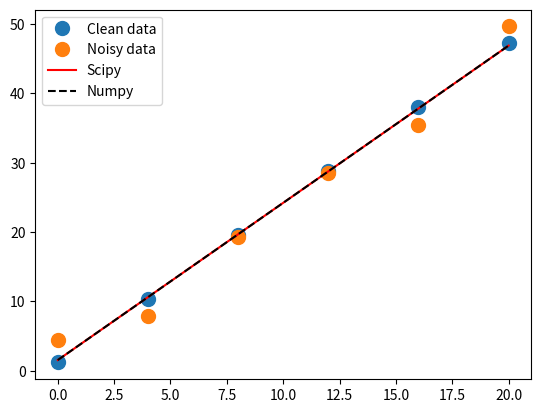

Write Python code to recreate this figure.
import numpy as np
import matplotlib.pyplot as plt
import scipy.stats as sps

x = np.linspace(0, 20, 6)

y_clean = 2.3*x + 1.2

y_noise = y_clean + 2.5*np.random.randn( x.shape[0] )

sps_fit = sps.linregress(x, y_noise)
sps_slope, sps_int, sps_r, sps_p, sps_stderr = sps_fit
#print sps_slope, sps_int, sps_r**2

np_fit = np.polyfit(x, y_noise, deg=1)
np_poly = np.poly1d( np_fit )
#print np_fit

plt.plot(x, y_clean, 'o', ms=10, label='Clean data')
plt.plot(x, y_noise, 'o', ms=10, label='Noisy data')

plt.plot(x, sps_slope*x + sps_int, 'r-', label='Scipy')
plt.plot(x, np_poly(x), 'k--', label='Numpy')

plt.legend(loc=2)
plt.show()
